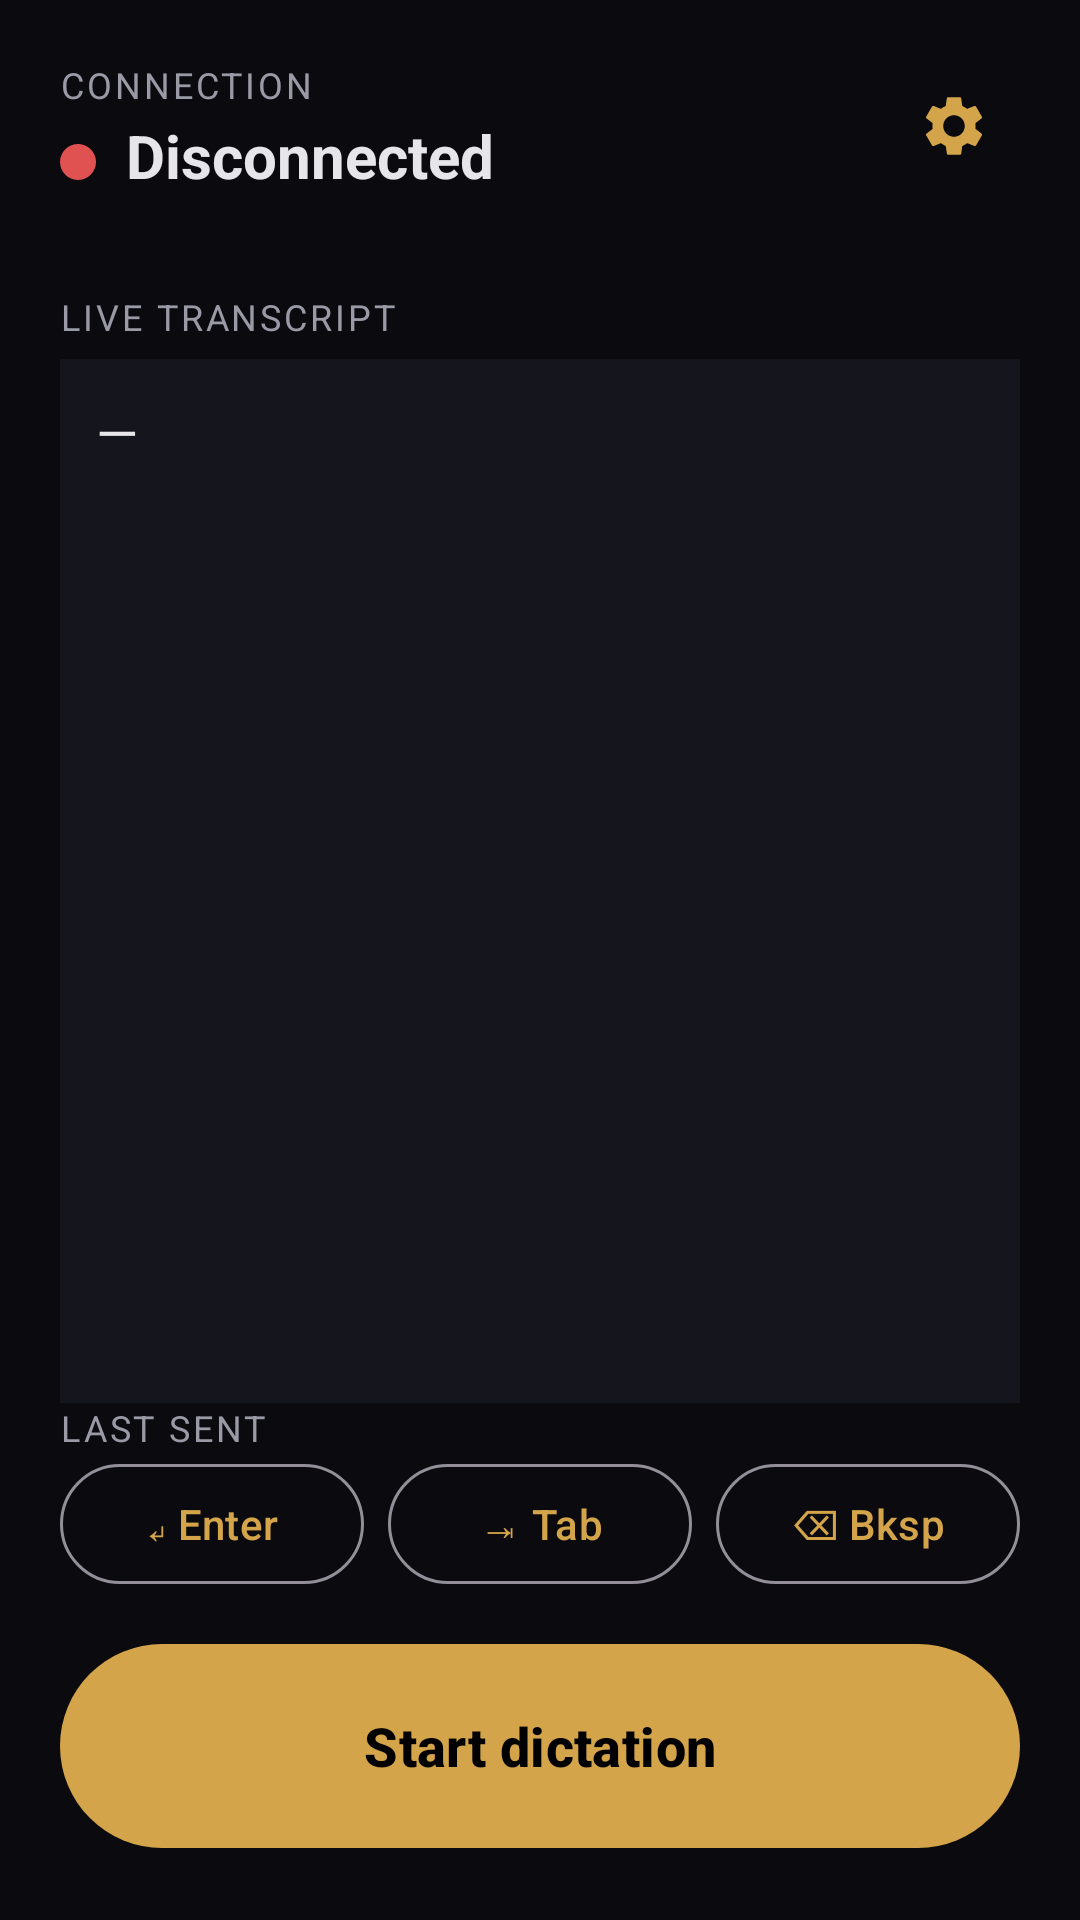

Layout XML and referenced resources for this Android screen:
<!-- AndroidManifest.xml: application theme Theme.SttKeyboard -->
<!-- res/layout/activity_main.xml -->
<?xml version="1.0" encoding="utf-8"?>
<androidx.constraintlayout.widget.ConstraintLayout
    xmlns:android="http://schemas.android.com/apk/res/android"
    xmlns:app="http://schemas.android.com/apk/res-auto"
    xmlns:tools="http://schemas.android.com/tools"
    android:layout_width="match_parent"
    android:layout_height="match_parent"
    android:background="?android:colorBackground"
    android:padding="20dp">

    

    <TextView
        android:id="@+id/labelConnection"
        android:layout_width="wrap_content"
        android:layout_height="wrap_content"
        android:text="@string/label_connection"
        android:textAllCaps="true"
        android:letterSpacing="0.08"
        android:textColor="@color/wdl_on_surface_muted"
        android:textSize="12sp"
        app:layout_constraintTop_toTopOf="parent"
        app:layout_constraintStart_toStartOf="parent" />

    
    <TextView
        android:id="@+id/textVersion"
        android:layout_width="wrap_content"
        android:layout_height="wrap_content"
        android:textColor="@color/wdl_on_surface_muted"
        android:textSize="11sp"
        tools:text="v0.6.0"
        app:layout_constraintTop_toTopOf="@id/settingsButton"
        app:layout_constraintBottom_toBottomOf="@id/settingsButton"
        app:layout_constraintEnd_toStartOf="@id/settingsButton"
        android:layout_marginEnd="8dp" />

    
    <ImageButton
        android:id="@+id/settingsButton"
        android:layout_width="44dp"
        android:layout_height="44dp"
        android:background="?attr/selectableItemBackgroundBorderless"
        android:src="@drawable/ic_settings"
        android:contentDescription="@string/console_open"
        app:tint="@color/wdl_gold"
        app:layout_constraintTop_toTopOf="parent"
        app:layout_constraintEnd_toEndOf="parent" />

    <View
        android:id="@+id/statusDot"
        android:layout_width="12dp"
        android:layout_height="12dp"
        android:layout_marginTop="6dp"
        android:background="@drawable/status_dot"
        app:layout_constraintTop_toBottomOf="@id/labelConnection"
        app:layout_constraintStart_toStartOf="parent"
        app:layout_constraintBottom_toBottomOf="@id/textStatus" />

    <TextView
        android:id="@+id/textStatus"
        android:layout_width="0dp"
        android:layout_height="wrap_content"
        android:layout_marginStart="10dp"
        android:layout_marginTop="2dp"
        android:text="@string/status_disconnected"
        android:textColor="@color/wdl_on_surface"
        android:textSize="20sp"
        android:textStyle="bold"
        app:layout_constraintTop_toBottomOf="@id/labelConnection"
        app:layout_constraintStart_toEndOf="@id/statusDot"
        app:layout_constraintEnd_toEndOf="parent" />

    

    <TextView
        android:id="@+id/labelPartial"
        android:layout_width="wrap_content"
        android:layout_height="wrap_content"
        android:layout_marginTop="32dp"
        android:text="@string/label_partial"
        android:textAllCaps="true"
        android:letterSpacing="0.08"
        android:textColor="@color/wdl_on_surface_muted"
        android:textSize="12sp"
        app:layout_constraintTop_toBottomOf="@id/textStatus"
        app:layout_constraintStart_toStartOf="parent" />

    <ScrollView
        android:id="@+id/partialScroll"
        android:layout_width="0dp"
        android:layout_height="0dp"
        android:layout_marginTop="6dp"
        android:background="@color/wdl_surface"
        android:padding="12dp"
        app:layout_constraintTop_toBottomOf="@id/labelPartial"
        app:layout_constraintStart_toStartOf="parent"
        app:layout_constraintEnd_toEndOf="parent"
        app:layout_constraintBottom_toTopOf="@id/labelLastSent"
        app:layout_constraintVertical_weight="2">

        <TextView
            android:id="@+id/textPartial"
            android:layout_width="match_parent"
            android:layout_height="wrap_content"
            android:text="@string/placeholder_dash"
            android:textColor="@color/wdl_on_surface"
            android:textSize="18sp" />
    </ScrollView>

    

    <TextView
        android:id="@+id/labelLastSent"
        android:layout_width="wrap_content"
        android:layout_height="wrap_content"
        android:layout_marginTop="20dp"
        android:text="@string/label_last_sent"
        android:textAllCaps="true"
        android:letterSpacing="0.08"
        android:textColor="@color/wdl_on_surface_muted"
        android:textSize="12sp"
        app:layout_constraintStart_toStartOf="parent"
        app:layout_constraintBottom_toTopOf="@id/lastSentScroll" />

    <ScrollView
        android:id="@+id/lastSentScroll"
        android:layout_width="0dp"
        android:layout_height="0dp"
        android:layout_marginTop="6dp"
        android:background="@color/wdl_surface"
        android:padding="12dp"
        app:layout_constraintStart_toStartOf="parent"
        app:layout_constraintEnd_toEndOf="parent"
        app:layout_constraintBottom_toTopOf="@id/keyRow"
        app:layout_constraintVertical_weight="1">

        <TextView
            android:id="@+id/textLastSent"
            android:layout_width="match_parent"
            android:layout_height="wrap_content"
            android:text="@string/placeholder_dash"
            android:textColor="@color/wdl_gold"
            android:textSize="16sp" />
    </ScrollView>

    

    <LinearLayout
        android:id="@+id/keyRow"
        android:layout_width="0dp"
        android:layout_height="wrap_content"
        android:layout_marginTop="12dp"
        android:layout_marginBottom="12dp"
        android:orientation="horizontal"
        android:weightSum="3"
        app:layout_constraintStart_toStartOf="parent"
        app:layout_constraintEnd_toEndOf="parent"
        app:layout_constraintBottom_toTopOf="@id/micButton">

        <com.google.android.material.button.MaterialButton
            android:id="@+id/keyEnter"
            style="@style/Widget.Material3.Button.OutlinedButton"
            android:layout_width="0dp"
            android:layout_height="wrap_content"
            android:layout_weight="1"
            android:layout_marginEnd="4dp"
            android:text="@string/key_enter" />

        <com.google.android.material.button.MaterialButton
            android:id="@+id/keyTab"
            style="@style/Widget.Material3.Button.OutlinedButton"
            android:layout_width="0dp"
            android:layout_height="wrap_content"
            android:layout_weight="1"
            android:layout_marginStart="4dp"
            android:layout_marginEnd="4dp"
            android:text="@string/key_tab" />

        <com.google.android.material.button.MaterialButton
            android:id="@+id/keyBackspace"
            style="@style/Widget.Material3.Button.OutlinedButton"
            android:layout_width="0dp"
            android:layout_height="wrap_content"
            android:layout_weight="1"
            android:layout_marginStart="4dp"
            android:text="@string/key_backspace" />
    </LinearLayout>

    

    <com.google.android.material.button.MaterialButton
        android:id="@+id/micButton"
        android:layout_width="0dp"
        android:layout_height="76dp"
        android:layout_marginTop="24dp"
        android:text="@string/mic_start"
        android:textSize="18sp"
        android:textStyle="bold"
        app:cornerRadius="38dp"
        app:layout_constraintStart_toStartOf="parent"
        app:layout_constraintEnd_toEndOf="parent"
        app:layout_constraintBottom_toBottomOf="parent" />

</androidx.constraintlayout.widget.ConstraintLayout>
<!-- resources referenced by this layout -->
<resources>
  <color name="wdl_gold">#FFD4A44A</color>
  <color name="wdl_on_surface">#FFE6E6EA</color>
  <color name="wdl_on_surface_muted">#FF9A9AA6</color>
  <color name="wdl_surface">#FF15151E</color>
  <!-- drawable ic_settings (drawable) -->
  <vector xmlns:android="http://schemas.android.com/apk/res/android"
      android:width="24dp"
      android:height="24dp"
      android:viewportWidth="24"
      android:viewportHeight="24">
      <path
          android:fillColor="#FFFFFFFF"
          android:pathData="M19.14,12.94c0.04,-0.3 0.06,-0.61 0.06,-0.94c0,-0.32 -0.02,-0.64 -0.07,-0.94l2.03,-1.58c0.18,-0.14 0.23,-0.41 0.12,-0.61l-1.92,-3.32c-0.12,-0.22 -0.37,-0.29 -0.59,-0.22l-2.39,0.96c-0.5,-0.38 -1.03,-0.7 -1.62,-0.94l-0.36,-2.54c-0.04,-0.24 -0.24,-0.41 -0.48,-0.41h-3.84c-0.24,0 -0.43,0.17 -0.47,0.41l-0.36,2.54c-0.59,0.24 -1.13,0.57 -1.62,0.94l-2.39,-0.96c-0.22,-0.08 -0.47,0 -0.59,0.22L2.74,8.87C2.62,9.08 2.66,9.34 2.86,9.48l2.03,1.58C4.84,11.36 4.82,11.69 4.82,12s0.02,0.64 0.07,0.94l-2.03,1.58c-0.18,0.14 -0.23,0.41 -0.12,0.61l1.92,3.32c0.12,0.22 0.37,0.29 0.59,0.22l2.39,-0.96c0.5,0.38 1.03,0.7 1.62,0.94l0.36,2.54c0.05,0.24 0.24,0.41 0.48,0.41h3.84c0.24,0 0.44,-0.17 0.47,-0.41l0.36,-2.54c0.59,-0.24 1.13,-0.56 1.62,-0.94l2.39,0.96c0.22,0.08 0.47,0 0.59,-0.22l1.92,-3.32c0.12,-0.22 0.07,-0.47 -0.12,-0.61L19.14,12.94zM12,15.6c-1.98,0 -3.6,-1.62 -3.6,-3.6s1.62,-3.6 3.6,-3.6s3.6,1.62 3.6,3.6S13.98,15.6 12,15.6z" />
  </vector>
  <!-- drawable status_dot (drawable) -->
  <?xml version="1.0" encoding="utf-8"?>
  <shape xmlns:android="http://schemas.android.com/apk/res/android"
      android:shape="oval">
      <solid android:color="@color/status_red" />
      <size
          android:width="12dp"
          android:height="12dp" />
  </shape>
  <string name="console_open">Open BLE console</string>
  <string name="key_backspace">⌫ Bksp</string>
  <string name="key_enter">↵ Enter</string>
  <string name="key_tab">⇥ Tab</string>
  <string name="label_connection">Connection</string>
  <string name="label_last_sent">Last sent</string>
  <string name="label_partial">Live transcript</string>
  <string name="mic_start">Start dictation</string>
  <string name="placeholder_dash">—</string>
  <string name="status_disconnected">Disconnected</string>
  <style name="Theme.SttKeyboard" parent="Theme.Material3.Dark.NoActionBar">
          <item name="colorPrimary">@color/wdl_gold</item>
          <item name="colorOnPrimary">@color/black</item>
          <item name="colorPrimaryContainer">@color/wdl_gold_dark</item>
          <item name="colorOnPrimaryContainer">@color/white</item>
  
          <item name="android:colorBackground">@color/wdl_background</item>
          <item name="colorSurface">@color/wdl_surface</item>
          <item name="colorOnSurface">@color/wdl_on_surface</item>
  
          <item name="android:statusBarColor">@color/wdl_background</item>
          <item name="android:navigationBarColor">@color/wdl_background</item>
          <item name="android:windowLightStatusBar" tools:targetApi="m">false</item>
      </style>
  <color name="status_red">#FFE05252</color>
  <color name="black">#FF000000</color>
  <color name="wdl_gold_dark">#FF8A6B25</color>
  <color name="white">#FFFFFFFF</color>
  <color name="wdl_background">#FF0A0A0F</color>
</resources>
